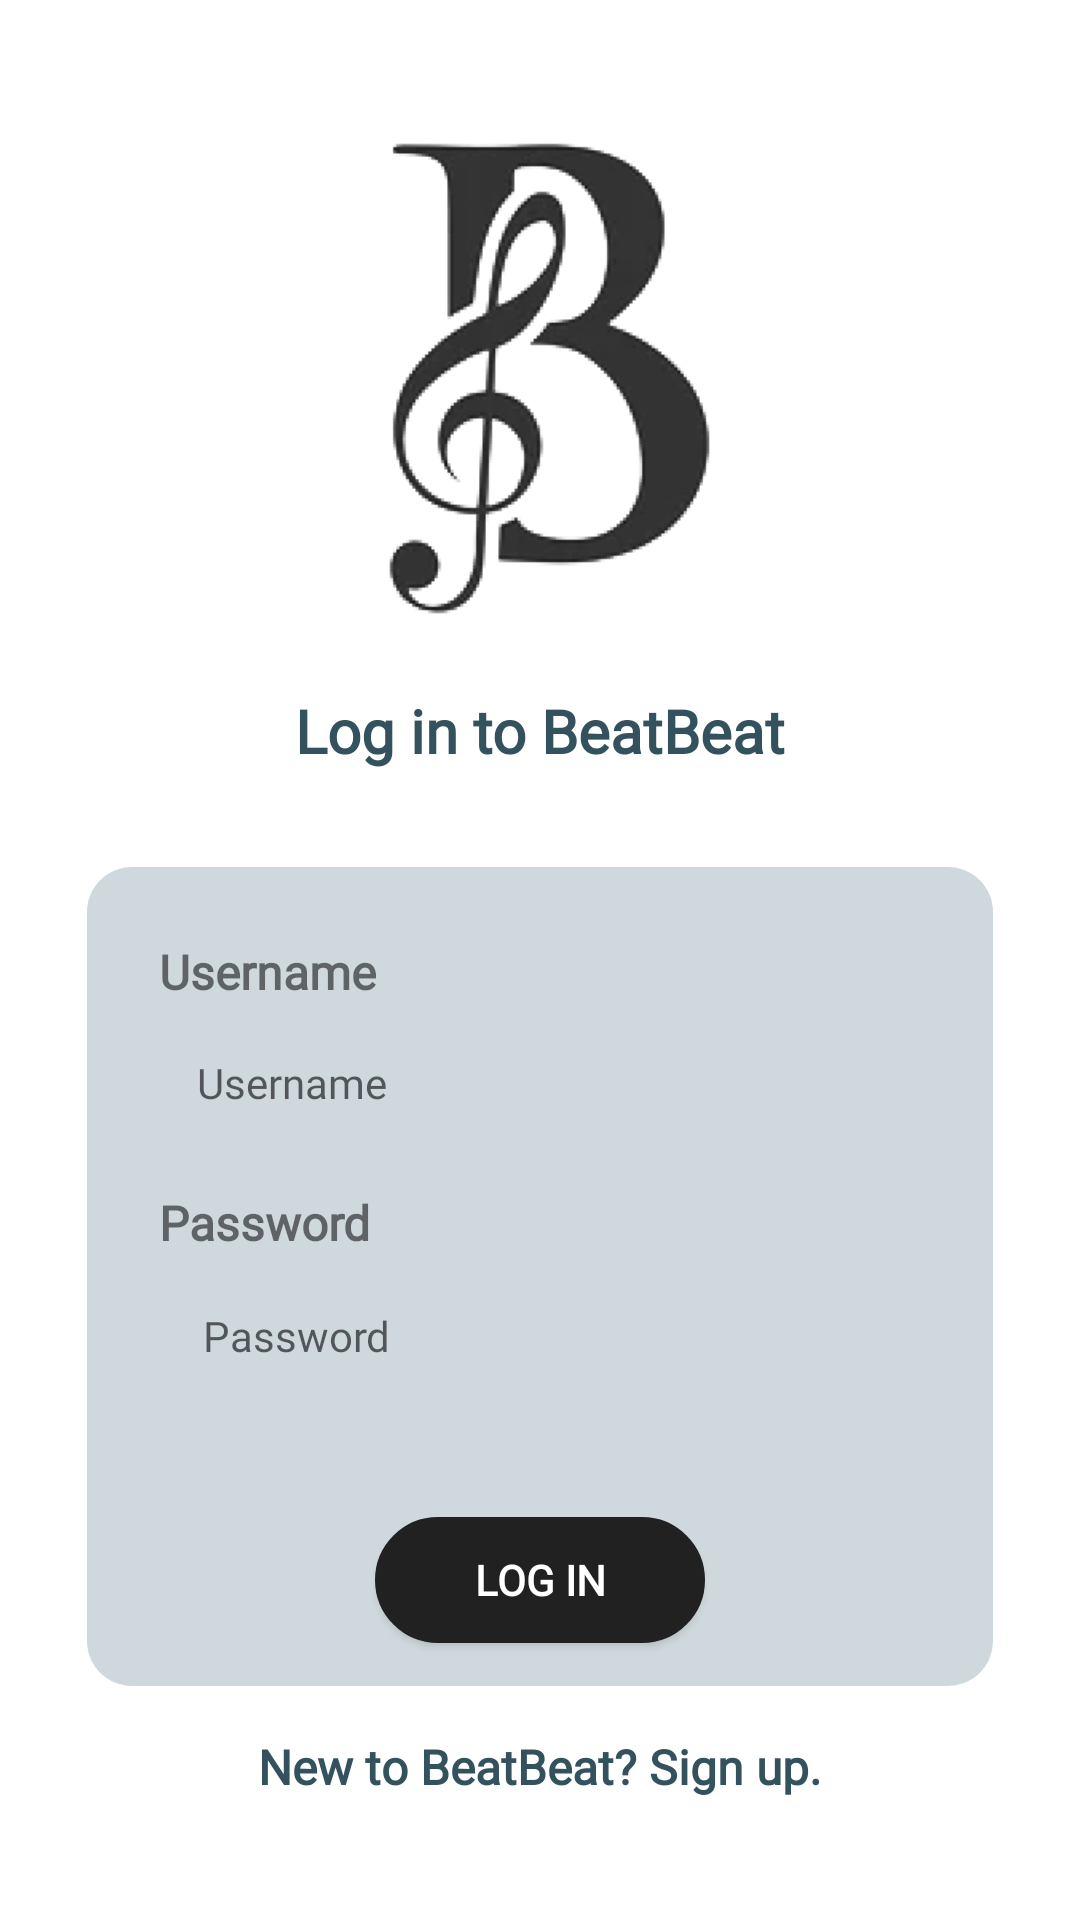

Layout XML and referenced resources for this Android screen:
<!-- AndroidManifest.xml: application theme Theme.BeatBeat_Team22 -->
<!-- res/layout/activity_login.xml -->
<?xml version="1.0" encoding="utf-8"?>
<ScrollView xmlns:android="http://schemas.android.com/apk/res/android"
    xmlns:app="http://schemas.android.com/apk/res-auto"
    xmlns:tools="http://schemas.android.com/tools"
    android:layout_width="match_parent"
    android:layout_height="match_parent"
    tools:context=".LoginActivity">
<androidx.constraintlayout.widget.ConstraintLayout
    android:layout_width="match_parent"
    android:layout_height="match_parent"
    >

    <ImageView
        android:id="@+id/app_logo"
        android:layout_width="182dp"
        android:layout_height="182dp"
        android:layout_marginTop="32dp"
        app:layout_constraintEnd_toEndOf="parent"
        app:layout_constraintStart_toStartOf="parent"
        app:layout_constraintTop_toTopOf="parent"
        app:srcCompat="@drawable/beatbeat_logo" />

    <TextView
        android:id="@+id/textView"
        android:layout_width="wrap_content"
        android:layout_height="wrap_content"
        android:layout_marginTop="16dp"
        android:fontFamily="@font/caviar_dreams"
        android:text="Log in to BeatBeat"
        android:textColor="@color/secondaryDarkColor"
        android:textSize="20sp"
        android:textStyle="bold"
        app:layout_constraintEnd_toEndOf="parent"
        app:layout_constraintStart_toStartOf="parent"
        app:layout_constraintTop_toBottomOf="@+id/app_logo" />

    <androidx.constraintlayout.widget.ConstraintLayout
        android:id="@+id/constraintLayout"
        android:layout_width="302dp"
        android:layout_height="273dp"
        android:layout_marginTop="32dp"
        android:background="@drawable/layout_bg"
        app:circularflow_radiusInDP="10"
        app:layout_constraintEnd_toEndOf="parent"
        app:layout_constraintStart_toStartOf="parent"
        app:layout_constraintTop_toBottomOf="@+id/textView">

        <TextView
            android:id="@+id/username_text"
            android:layout_width="wrap_content"
            android:layout_height="wrap_content"
            android:layout_marginStart="24dp"
            android:layout_marginTop="24dp"
            android:fontFamily="@font/caviar_dreams"
            android:text="Username"
            android:textSize="16sp"
            android:textStyle="bold"
            app:layout_constraintStart_toStartOf="parent"
            app:layout_constraintTop_toTopOf="parent" />

        <TextView
            android:id="@+id/username_text2"
            android:layout_width="wrap_content"
            android:layout_height="wrap_content"
            android:layout_marginStart="24dp"
            android:layout_marginTop="16dp"
            android:fontFamily="@font/caviar_dreams"
            android:text="Password"
            android:textSize="16sp"
            android:textStyle="bold"
            app:layout_constraintStart_toStartOf="parent"
            app:layout_constraintTop_toBottomOf="@+id/userNameLogIn" />

        <EditText
            android:id="@+id/userNameLogIn"
            android:layout_width="249dp"
            android:layout_height="38dp"
            android:layout_marginTop="8dp"
            android:background="@drawable/textfield_bg"
            android:ems="10"
            android:fontFamily="@font/caviar_dreams"
            android:hint="Username"
            android:includeFontPadding="false"
            android:inputType="textPersonName"
            android:paddingStart="10dp"
            android:textSize="14sp"
            app:layout_constraintEnd_toEndOf="parent"
            app:layout_constraintStart_toStartOf="parent"
            app:layout_constraintTop_toBottomOf="@+id/username_text" />

        <EditText
            android:id="@+id/passwordLogIn"
            android:layout_width="245dp"
            android:layout_height="38dp"
            android:layout_marginTop="8dp"
            android:background="@drawable/textfield_bg"
            android:ems="10"
            android:fontFamily="@font/caviar_dreams"
            android:hint="Password"
            android:inputType="textPassword"
            android:paddingStart="10dp"
            android:textSize="14sp"
            app:layout_constraintEnd_toEndOf="parent"
            app:layout_constraintStart_toStartOf="parent"
            app:layout_constraintTop_toBottomOf="@+id/username_text2" />

        <Button
            android:id="@+id/loginButton"
            android:layout_width="110dp"
            android:layout_height="42dp"
            android:background="@drawable/button_bg"
            android:fontFamily="@font/caviar_dreams"
            android:onClick="onLogIn"
            android:text="Log in"
            android:textColor="@color/primaryTextColor"
            android:textStyle="bold"
            app:layout_constraintBottom_toBottomOf="parent"
            app:layout_constraintEnd_toEndOf="parent"
            app:layout_constraintStart_toStartOf="parent"
            app:layout_constraintTop_toBottomOf="@+id/errorLogIn" />

        <TextView
            android:id="@+id/errorLogIn"
            android:layout_width="wrap_content"
            android:layout_height="wrap_content"
            android:layout_marginTop="8dp"
            android:textColor="@color/errorColor"
            app:layout_constraintEnd_toEndOf="parent"
            app:layout_constraintStart_toStartOf="parent"
            app:layout_constraintTop_toBottomOf="@+id/passwordLogIn" />
    </androidx.constraintlayout.widget.ConstraintLayout>

    <TextView
        android:id="@+id/signUpLink"
        android:layout_width="wrap_content"
        android:layout_height="wrap_content"
        android:layout_marginTop="16dp"
        android:fontFamily="@font/caviar_dreams"
        android:onClick="onSignUpClick"
        android:text="New to BeatBeat? Sign up."
        android:textColor="@color/secondaryDarkColor"
        android:textSize="16sp"
        android:textStyle="bold"
        app:layout_constraintBottom_toBottomOf="parent"
        app:layout_constraintEnd_toEndOf="parent"
        app:layout_constraintStart_toStartOf="parent"
        app:layout_constraintTop_toBottomOf="@+id/constraintLayout"
        app:layout_constraintVertical_bias="0.0" />
</androidx.constraintlayout.widget.ConstraintLayout>
</ScrollView>
<!-- resources referenced by this layout -->
<resources>
  <color name="errorColor">#C62424</color>
  <color name="primaryTextColor">#ffffff</color>
  <color name="secondaryDarkColor">#34515e</color>
  <!-- drawable beatbeat_logo: png bitmap (drawable, 54436 bytes) -->
  <!-- drawable button_bg (drawable) -->
  <?xml version="1.0" encoding="utf-8"?>
  <shape xmlns:android="http://schemas.android.com/apk/res/android" >
      <stroke android:width="3dp"
          android:color="@color/primaryColor"/>
      <solid android:color="@color/primaryColor"/>
      <corners
          android:bottomLeftRadius="25dp"
          android:bottomRightRadius="25dp"
          android:topLeftRadius="25dp"
          android:topRightRadius="25dp" />
  </shape>
  <!-- drawable layout_bg (drawable) -->
  <?xml version="1.0" encoding="UTF-8"?>
  <shape xmlns:android="http://schemas.android.com/apk/res/android">
      <solid android:color="@color/backgroundColor"/>
  
      <corners android:radius="15dp"/>
      <padding android:left="0dp" android:top="0dp" android:right="0dp" android:bottom="0dp" />
  </shape>
  <style name="Theme.BeatBeat_Team22" parent="Theme.MaterialComponents.DayNight.DarkActionBar">
          
          <item name="colorPrimary">@color/primaryColor</item>
          <item name="colorPrimaryVariant">@color/primaryDarkColor</item>
          <item name="colorOnPrimary">@color/primaryTextColor</item>
          
          <item name="colorSecondary">@color/secondaryColor</item>
          <item name="colorSecondaryVariant">@color/secondaryDarkColor</item>
          <item name="colorOnSecondary">@color/secondaryTextColor</item>
          
          <item name="android:statusBarColor" tools:targetApi="l">?attr/colorPrimaryVariant</item>
          
      </style>
  <color name="primaryColor">#212121</color>
  <color name="backgroundColor">#cfd8dc</color>
  <color name="primaryDarkColor">#000000</color>
  <color name="secondaryColor">#607d8b</color>
  <color name="secondaryTextColor">#000000</color>
</resources>
